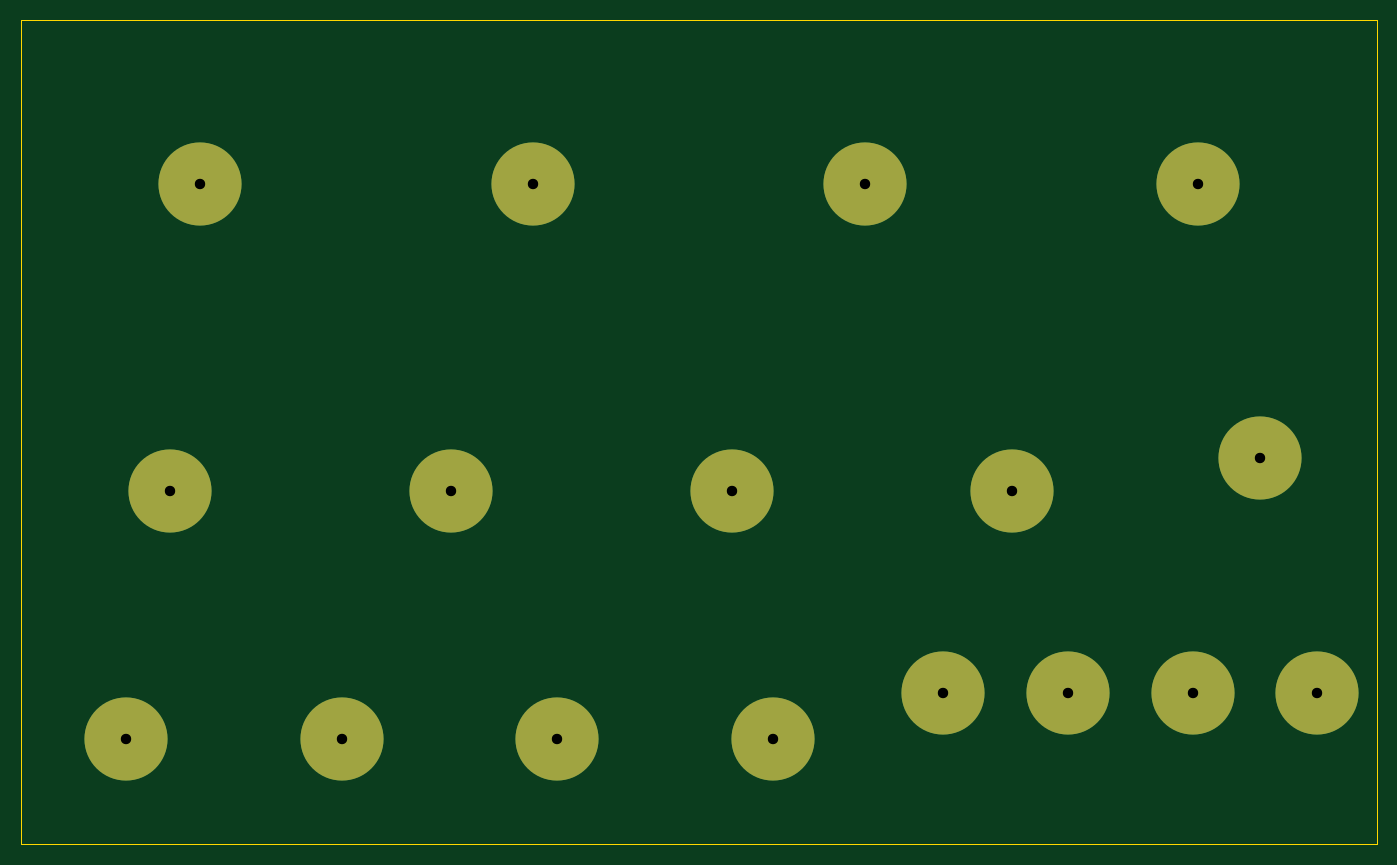
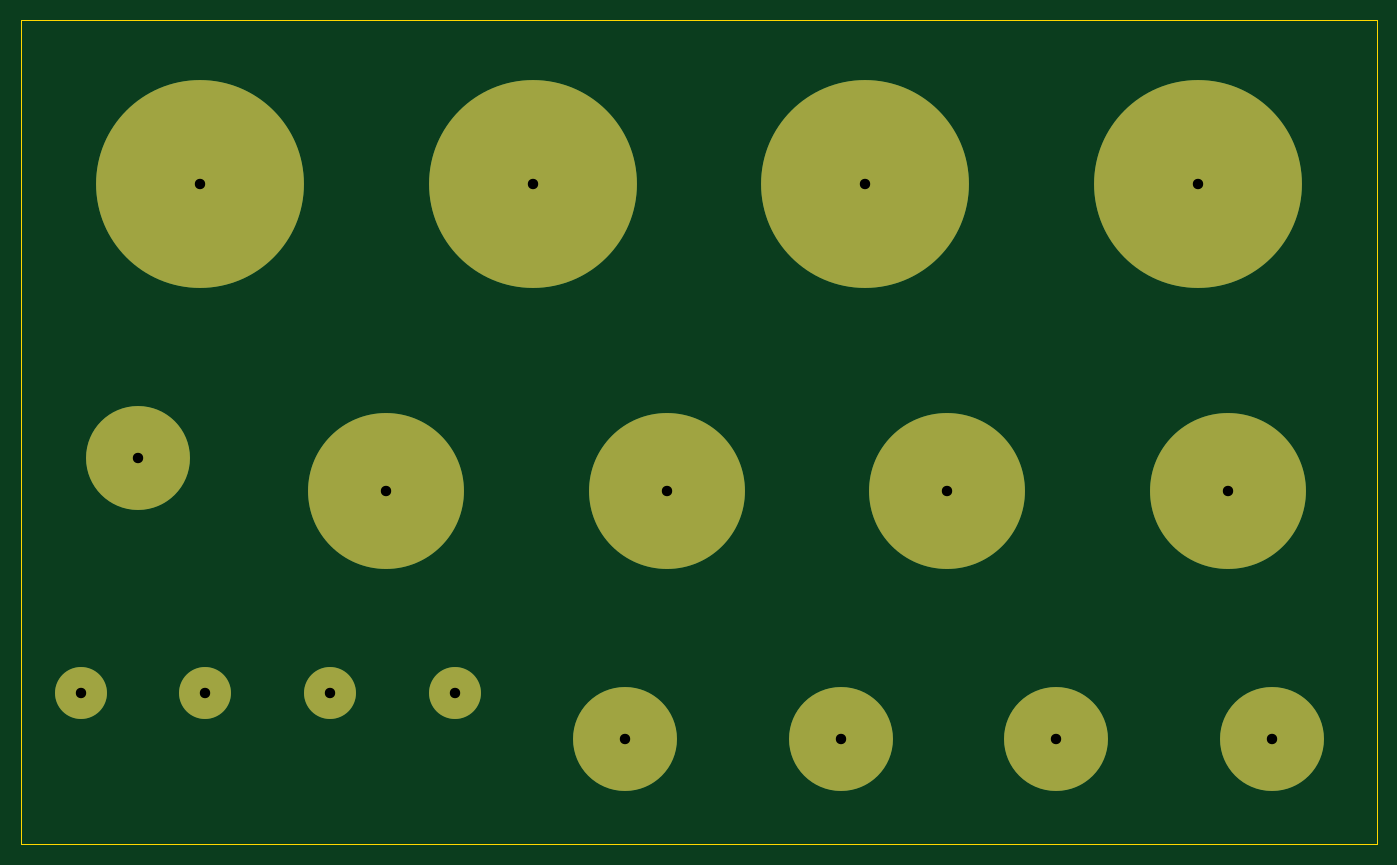
Circuit board: 11 layer files. Board 130.5 x 79.2 mm.
- bottom_copper: Snap_Adapter_17up_150x100-B_Cu.gbr (2671 bytes)
- bottom_mask: Snap_Adapter_17up_150x100-B_Mask.gbr (1347 bytes)
- paste: Snap_Adapter_17up_150x100-B_Paste.gbr (470 bytes)
- bottom_silk: Snap_Adapter_17up_150x100-B_Silkscreen.gbr (1357 bytes)
- outline: Snap_Adapter_17up_150x100-Edge_Cuts.gbr (624 bytes)
- top_copper: Snap_Adapter_17up_150x100-F_Cu.gbr (2437 bytes)
- top_mask: Snap_Adapter_17up_150x100-F_Mask.gbr (1227 bytes)
- paste: Snap_Adapter_17up_150x100-F_Paste.gbr (470 bytes)
- top_silk: Snap_Adapter_17up_150x100-F_Silkscreen.gbr (1237 bytes)
- drill: Snap_Adapter_17up_150x100-NPTH.drl (264 bytes)
- drill: Snap_Adapter_17up_150x100-PTH.drl (581 bytes)

=== bottom_copper: Snap_Adapter_17up_150x100-B_Cu.gbr ===
%TF.GenerationSoftware,KiCad,Pcbnew,10.0.6*%
%TF.CreationDate,2026-09-19T11:41:38-05:00*%
%TF.ProjectId,Snap_Adapter_17up_150x100,536e6170-5f41-4646-9170-7465725f3137,rev?*%
%TF.SameCoordinates,Original*%
%TF.FileFunction,Copper,L2,Bot*%
%TF.FilePolarity,Positive*%
%FSLAX46Y46*%
G04 Gerber Fmt 4.6, Leading zero omitted, Abs format (unit mm)*
G04 Created by KiCad (PCBNEW 10.0.6) date 2026-09-19 11:41:38*
%MOMM*%
%LPD*%
G01*
G04 APERTURE LIST*
%TA.AperFunction,SMDPad,CuDef*%
%ADD10C,15.000000*%
%TD*%
%TA.AperFunction,SMDPad,CuDef*%
%ADD11C,5.000000*%
%TD*%
%TA.AperFunction,SMDPad,CuDef*%
%ADD12C,10.000000*%
%TD*%
%TA.AperFunction,SMDPad,CuDef*%
%ADD13C,20.000000*%
%TD*%
%TA.AperFunction,ViaPad*%
%ADD14C,2.000000*%
%TD*%
G04 APERTURE END LIST*
D10*
%TO.P,J8,1*%
%TO.N,CONTACT_08*%
X130125000Y-105625000D03*
%TD*%
D11*
%TO.P,J15,1*%
%TO.N,CONTACT_15*%
X135500000Y-125125000D03*
%TD*%
D10*
%TO.P,J5,1*%
%TO.N,CONTACT_05*%
X49125000Y-105625000D03*
%TD*%
D12*
%TO.P,J11,1*%
%TO.N,CONTACT_11*%
X65625000Y-129500000D03*
%TD*%
%TO.P,J12,1*%
%TO.N,CONTACT_12*%
X86375000Y-129500000D03*
%TD*%
D13*
%TO.P,J4,1*%
%TO.N,CONTACT_04*%
X148000000Y-76125000D03*
%TD*%
D11*
%TO.P,J17,1*%
%TO.N,CONTACT_17*%
X159500000Y-125125000D03*
%TD*%
%TO.P,J14,1*%
%TO.N,CONTACT_14*%
X123500000Y-125125000D03*
%TD*%
D13*
%TO.P,J2,1*%
%TO.N,CONTACT_02*%
X84000000Y-76125000D03*
%TD*%
D12*
%TO.P,J13,1*%
%TO.N,CONTACT_13*%
X107125000Y-129500000D03*
%TD*%
D10*
%TO.P,J6,1*%
%TO.N,CONTACT_06*%
X76125000Y-105625000D03*
%TD*%
%TO.P,J7,1*%
%TO.N,CONTACT_07*%
X103125000Y-105625000D03*
%TD*%
D13*
%TO.P,J3,1*%
%TO.N,CONTACT_03*%
X116000000Y-76125000D03*
%TD*%
D12*
%TO.P,J10,1*%
%TO.N,CONTACT_10*%
X44875000Y-129500000D03*
%TD*%
%TO.P,J9,1*%
%TO.N,CONTACT_09*%
X154000000Y-102500000D03*
%TD*%
D13*
%TO.P,J1,1*%
%TO.N,CONTACT_01*%
X52000000Y-76125000D03*
%TD*%
D11*
%TO.P,J16,1*%
%TO.N,CONTACT_16*%
X147500000Y-125125000D03*
%TD*%
D14*
%TO.N,CONTACT_01*%
X52000000Y-76125000D03*
%TO.N,CONTACT_02*%
X84000000Y-76125000D03*
%TO.N,CONTACT_03*%
X116000000Y-76125000D03*
%TO.N,CONTACT_04*%
X148000000Y-76125000D03*
%TO.N,CONTACT_05*%
X49125000Y-105625000D03*
%TO.N,CONTACT_06*%
X76125000Y-105625000D03*
%TO.N,CONTACT_07*%
X103125000Y-105625000D03*
%TO.N,CONTACT_08*%
X130125000Y-105625000D03*
%TO.N,CONTACT_09*%
X154000000Y-102500000D03*
%TO.N,CONTACT_10*%
X44875000Y-129500000D03*
%TO.N,CONTACT_11*%
X65625000Y-129500000D03*
%TO.N,CONTACT_12*%
X86375000Y-129500000D03*
%TO.N,CONTACT_13*%
X107125000Y-129500000D03*
%TO.N,CONTACT_14*%
X123500000Y-125125000D03*
%TO.N,CONTACT_15*%
X135500000Y-125125000D03*
%TO.N,CONTACT_16*%
X147500000Y-125125000D03*
%TO.N,CONTACT_17*%
X159500000Y-125125000D03*
%TD*%
M02*

=== bottom_mask: Snap_Adapter_17up_150x100-B_Mask.gbr ===
%TF.GenerationSoftware,KiCad,Pcbnew,10.0.6*%
%TF.CreationDate,2026-09-19T11:41:38-05:00*%
%TF.ProjectId,Snap_Adapter_17up_150x100,536e6170-5f41-4646-9170-7465725f3137,rev?*%
%TF.SameCoordinates,Original*%
%TF.FileFunction,Soldermask,Bot*%
%TF.FilePolarity,Negative*%
%FSLAX46Y46*%
G04 Gerber Fmt 4.6, Leading zero omitted, Abs format (unit mm)*
G04 Created by KiCad (PCBNEW 10.0.6) date 2026-09-19 11:41:38*
%MOMM*%
%LPD*%
G01*
G04 APERTURE LIST*
%ADD10C,15.000000*%
%ADD11C,5.000000*%
%ADD12C,10.000000*%
%ADD13C,20.000000*%
G04 APERTURE END LIST*
D10*
%TO.C,J8*%
X130125000Y-105625000D03*
%TD*%
D11*
%TO.C,J15*%
X135500000Y-125125000D03*
%TD*%
D10*
%TO.C,J5*%
X49125000Y-105625000D03*
%TD*%
D12*
%TO.C,J11*%
X65625000Y-129500000D03*
%TD*%
%TO.C,J12*%
X86375000Y-129500000D03*
%TD*%
D13*
%TO.C,J4*%
X148000000Y-76125000D03*
%TD*%
D11*
%TO.C,J17*%
X159500000Y-125125000D03*
%TD*%
%TO.C,J14*%
X123500000Y-125125000D03*
%TD*%
D13*
%TO.C,J2*%
X84000000Y-76125000D03*
%TD*%
D12*
%TO.C,J13*%
X107125000Y-129500000D03*
%TD*%
D10*
%TO.C,J6*%
X76125000Y-105625000D03*
%TD*%
%TO.C,J7*%
X103125000Y-105625000D03*
%TD*%
D13*
%TO.C,J3*%
X116000000Y-76125000D03*
%TD*%
D12*
%TO.C,J10*%
X44875000Y-129500000D03*
%TD*%
%TO.C,J9*%
X154000000Y-102500000D03*
%TD*%
D13*
%TO.C,J1*%
X52000000Y-76125000D03*
%TD*%
D11*
%TO.C,J16*%
X147500000Y-125125000D03*
%TD*%
M02*

=== paste: Snap_Adapter_17up_150x100-B_Paste.gbr ===
%TF.GenerationSoftware,KiCad,Pcbnew,10.0.6*%
%TF.CreationDate,2026-09-19T11:41:38-05:00*%
%TF.ProjectId,Snap_Adapter_17up_150x100,536e6170-5f41-4646-9170-7465725f3137,rev?*%
%TF.SameCoordinates,Original*%
%TF.FileFunction,Paste,Bot*%
%TF.FilePolarity,Positive*%
%FSLAX46Y46*%
G04 Gerber Fmt 4.6, Leading zero omitted, Abs format (unit mm)*
G04 Created by KiCad (PCBNEW 10.0.6) date 2026-09-19 11:41:38*
%MOMM*%
%LPD*%
G01*
G04 APERTURE LIST*
G04 APERTURE END LIST*
M02*

=== bottom_silk: Snap_Adapter_17up_150x100-B_Silkscreen.gbr ===
%TF.GenerationSoftware,KiCad,Pcbnew,10.0.6*%
%TF.CreationDate,2026-09-19T11:41:38-05:00*%
%TF.ProjectId,Snap_Adapter_17up_150x100,536e6170-5f41-4646-9170-7465725f3137,rev?*%
%TF.SameCoordinates,Original*%
%TF.FileFunction,Legend,Bot*%
%TF.FilePolarity,Positive*%
%FSLAX46Y46*%
G04 Gerber Fmt 4.6, Leading zero omitted, Abs format (unit mm)*
G04 Created by KiCad (PCBNEW 10.0.6) date 2026-09-19 11:41:38*
%MOMM*%
%LPD*%
G01*
G04 APERTURE LIST*
%ADD10C,15.000000*%
%ADD11C,5.000000*%
%ADD12C,10.000000*%
%ADD13C,20.000000*%
G04 APERTURE END LIST*
%LPC*%
D10*
%TO.C,J8*%
X130125000Y-105625000D03*
%TD*%
D11*
%TO.C,J15*%
X135500000Y-125125000D03*
%TD*%
D10*
%TO.C,J5*%
X49125000Y-105625000D03*
%TD*%
D12*
%TO.C,J11*%
X65625000Y-129500000D03*
%TD*%
%TO.C,J12*%
X86375000Y-129500000D03*
%TD*%
D13*
%TO.C,J4*%
X148000000Y-76125000D03*
%TD*%
D11*
%TO.C,J17*%
X159500000Y-125125000D03*
%TD*%
%TO.C,J14*%
X123500000Y-125125000D03*
%TD*%
D13*
%TO.C,J2*%
X84000000Y-76125000D03*
%TD*%
D12*
%TO.C,J13*%
X107125000Y-129500000D03*
%TD*%
D10*
%TO.C,J6*%
X76125000Y-105625000D03*
%TD*%
%TO.C,J7*%
X103125000Y-105625000D03*
%TD*%
D13*
%TO.C,J3*%
X116000000Y-76125000D03*
%TD*%
D12*
%TO.C,J10*%
X44875000Y-129500000D03*
%TD*%
%TO.C,J9*%
X154000000Y-102500000D03*
%TD*%
D13*
%TO.C,J1*%
X52000000Y-76125000D03*
%TD*%
D11*
%TO.C,J16*%
X147500000Y-125125000D03*
%TD*%
%LPD*%
M02*

=== outline: Snap_Adapter_17up_150x100-Edge_Cuts.gbr ===
%TF.GenerationSoftware,KiCad,Pcbnew,10.0.6*%
%TF.CreationDate,2026-09-19T11:41:38-05:00*%
%TF.ProjectId,Snap_Adapter_17up_150x100,536e6170-5f41-4646-9170-7465725f3137,rev?*%
%TF.SameCoordinates,Original*%
%TF.FileFunction,Profile,NP*%
%FSLAX46Y46*%
G04 Gerber Fmt 4.6, Leading zero omitted, Abs format (unit mm)*
G04 Created by KiCad (PCBNEW 10.0.6) date 2026-09-19 11:41:38*
%MOMM*%
%LPD*%
G01*
G04 APERTURE LIST*
%TA.AperFunction,Profile*%
%ADD10C,0.050000*%
%TD*%
G04 APERTURE END LIST*
D10*
X34750000Y-60375000D02*
X165250000Y-60375000D01*
X165250000Y-139625000D01*
X34750000Y-139625000D01*
X34750000Y-60375000D01*
M02*

=== top_copper: Snap_Adapter_17up_150x100-F_Cu.gbr ===
%TF.GenerationSoftware,KiCad,Pcbnew,10.0.6*%
%TF.CreationDate,2026-09-19T11:41:38-05:00*%
%TF.ProjectId,Snap_Adapter_17up_150x100,536e6170-5f41-4646-9170-7465725f3137,rev?*%
%TF.SameCoordinates,Original*%
%TF.FileFunction,Copper,L1,Top*%
%TF.FilePolarity,Positive*%
%FSLAX46Y46*%
G04 Gerber Fmt 4.6, Leading zero omitted, Abs format (unit mm)*
G04 Created by KiCad (PCBNEW 10.0.6) date 2026-09-19 11:41:38*
%MOMM*%
%LPD*%
G01*
G04 APERTURE LIST*
%TA.AperFunction,SMDPad,CuDef*%
%ADD10C,8.000000*%
%TD*%
%TA.AperFunction,ViaPad*%
%ADD11C,2.000000*%
%TD*%
G04 APERTURE END LIST*
D10*
%TO.P,J8,1*%
%TO.N,CONTACT_08*%
X130125000Y-105625000D03*
%TD*%
%TO.P,J15,1*%
%TO.N,CONTACT_15*%
X135500000Y-125125000D03*
%TD*%
%TO.P,J5,1*%
%TO.N,CONTACT_05*%
X49125000Y-105625000D03*
%TD*%
%TO.P,J11,1*%
%TO.N,CONTACT_11*%
X65625000Y-129500000D03*
%TD*%
%TO.P,J12,1*%
%TO.N,CONTACT_12*%
X86375000Y-129500000D03*
%TD*%
%TO.P,J4,1*%
%TO.N,CONTACT_04*%
X148000000Y-76125000D03*
%TD*%
%TO.P,J17,1*%
%TO.N,CONTACT_17*%
X159500000Y-125125000D03*
%TD*%
%TO.P,J14,1*%
%TO.N,CONTACT_14*%
X123500000Y-125125000D03*
%TD*%
%TO.P,J2,1*%
%TO.N,CONTACT_02*%
X84000000Y-76125000D03*
%TD*%
%TO.P,J13,1*%
%TO.N,CONTACT_13*%
X107125000Y-129500000D03*
%TD*%
%TO.P,J6,1*%
%TO.N,CONTACT_06*%
X76125000Y-105625000D03*
%TD*%
%TO.P,J7,1*%
%TO.N,CONTACT_07*%
X103125000Y-105625000D03*
%TD*%
%TO.P,J3,1*%
%TO.N,CONTACT_03*%
X116000000Y-76125000D03*
%TD*%
%TO.P,J10,1*%
%TO.N,CONTACT_10*%
X44875000Y-129500000D03*
%TD*%
%TO.P,J9,1*%
%TO.N,CONTACT_09*%
X154000000Y-102500000D03*
%TD*%
%TO.P,J1,1*%
%TO.N,CONTACT_01*%
X52000000Y-76125000D03*
%TD*%
%TO.P,J16,1*%
%TO.N,CONTACT_16*%
X147500000Y-125125000D03*
%TD*%
D11*
%TO.N,CONTACT_01*%
X52000000Y-76125000D03*
%TO.N,CONTACT_02*%
X84000000Y-76125000D03*
%TO.N,CONTACT_03*%
X116000000Y-76125000D03*
%TO.N,CONTACT_04*%
X148000000Y-76125000D03*
%TO.N,CONTACT_05*%
X49125000Y-105625000D03*
%TO.N,CONTACT_06*%
X76125000Y-105625000D03*
%TO.N,CONTACT_07*%
X103125000Y-105625000D03*
%TO.N,CONTACT_08*%
X130125000Y-105625000D03*
%TO.N,CONTACT_09*%
X154000000Y-102500000D03*
%TO.N,CONTACT_10*%
X44875000Y-129500000D03*
%TO.N,CONTACT_11*%
X65625000Y-129500000D03*
%TO.N,CONTACT_12*%
X86375000Y-129500000D03*
%TO.N,CONTACT_13*%
X107125000Y-129500000D03*
%TO.N,CONTACT_14*%
X123500000Y-125125000D03*
%TO.N,CONTACT_15*%
X135500000Y-125125000D03*
%TO.N,CONTACT_16*%
X147500000Y-125125000D03*
%TO.N,CONTACT_17*%
X159500000Y-125125000D03*
%TD*%
M02*

=== top_mask: Snap_Adapter_17up_150x100-F_Mask.gbr ===
%TF.GenerationSoftware,KiCad,Pcbnew,10.0.6*%
%TF.CreationDate,2026-09-19T11:41:38-05:00*%
%TF.ProjectId,Snap_Adapter_17up_150x100,536e6170-5f41-4646-9170-7465725f3137,rev?*%
%TF.SameCoordinates,Original*%
%TF.FileFunction,Soldermask,Top*%
%TF.FilePolarity,Negative*%
%FSLAX46Y46*%
G04 Gerber Fmt 4.6, Leading zero omitted, Abs format (unit mm)*
G04 Created by KiCad (PCBNEW 10.0.6) date 2026-09-19 11:41:38*
%MOMM*%
%LPD*%
G01*
G04 APERTURE LIST*
%ADD10C,8.000000*%
G04 APERTURE END LIST*
D10*
%TO.C,J8*%
X130125000Y-105625000D03*
%TD*%
%TO.C,J15*%
X135500000Y-125125000D03*
%TD*%
%TO.C,J5*%
X49125000Y-105625000D03*
%TD*%
%TO.C,J11*%
X65625000Y-129500000D03*
%TD*%
%TO.C,J12*%
X86375000Y-129500000D03*
%TD*%
%TO.C,J4*%
X148000000Y-76125000D03*
%TD*%
%TO.C,J17*%
X159500000Y-125125000D03*
%TD*%
%TO.C,J14*%
X123500000Y-125125000D03*
%TD*%
%TO.C,J2*%
X84000000Y-76125000D03*
%TD*%
%TO.C,J13*%
X107125000Y-129500000D03*
%TD*%
%TO.C,J6*%
X76125000Y-105625000D03*
%TD*%
%TO.C,J7*%
X103125000Y-105625000D03*
%TD*%
%TO.C,J3*%
X116000000Y-76125000D03*
%TD*%
%TO.C,J10*%
X44875000Y-129500000D03*
%TD*%
%TO.C,J9*%
X154000000Y-102500000D03*
%TD*%
%TO.C,J1*%
X52000000Y-76125000D03*
%TD*%
%TO.C,J16*%
X147500000Y-125125000D03*
%TD*%
M02*

=== paste: Snap_Adapter_17up_150x100-F_Paste.gbr ===
%TF.GenerationSoftware,KiCad,Pcbnew,10.0.6*%
%TF.CreationDate,2026-09-19T11:41:38-05:00*%
%TF.ProjectId,Snap_Adapter_17up_150x100,536e6170-5f41-4646-9170-7465725f3137,rev?*%
%TF.SameCoordinates,Original*%
%TF.FileFunction,Paste,Top*%
%TF.FilePolarity,Positive*%
%FSLAX46Y46*%
G04 Gerber Fmt 4.6, Leading zero omitted, Abs format (unit mm)*
G04 Created by KiCad (PCBNEW 10.0.6) date 2026-09-19 11:41:38*
%MOMM*%
%LPD*%
G01*
G04 APERTURE LIST*
G04 APERTURE END LIST*
M02*

=== top_silk: Snap_Adapter_17up_150x100-F_Silkscreen.gbr ===
%TF.GenerationSoftware,KiCad,Pcbnew,10.0.6*%
%TF.CreationDate,2026-09-19T11:41:38-05:00*%
%TF.ProjectId,Snap_Adapter_17up_150x100,536e6170-5f41-4646-9170-7465725f3137,rev?*%
%TF.SameCoordinates,Original*%
%TF.FileFunction,Legend,Top*%
%TF.FilePolarity,Positive*%
%FSLAX46Y46*%
G04 Gerber Fmt 4.6, Leading zero omitted, Abs format (unit mm)*
G04 Created by KiCad (PCBNEW 10.0.6) date 2026-09-19 11:41:38*
%MOMM*%
%LPD*%
G01*
G04 APERTURE LIST*
%ADD10C,8.000000*%
G04 APERTURE END LIST*
%LPC*%
D10*
%TO.C,J8*%
X130125000Y-105625000D03*
%TD*%
%TO.C,J15*%
X135500000Y-125125000D03*
%TD*%
%TO.C,J5*%
X49125000Y-105625000D03*
%TD*%
%TO.C,J11*%
X65625000Y-129500000D03*
%TD*%
%TO.C,J12*%
X86375000Y-129500000D03*
%TD*%
%TO.C,J4*%
X148000000Y-76125000D03*
%TD*%
%TO.C,J17*%
X159500000Y-125125000D03*
%TD*%
%TO.C,J14*%
X123500000Y-125125000D03*
%TD*%
%TO.C,J2*%
X84000000Y-76125000D03*
%TD*%
%TO.C,J13*%
X107125000Y-129500000D03*
%TD*%
%TO.C,J6*%
X76125000Y-105625000D03*
%TD*%
%TO.C,J7*%
X103125000Y-105625000D03*
%TD*%
%TO.C,J3*%
X116000000Y-76125000D03*
%TD*%
%TO.C,J10*%
X44875000Y-129500000D03*
%TD*%
%TO.C,J9*%
X154000000Y-102500000D03*
%TD*%
%TO.C,J1*%
X52000000Y-76125000D03*
%TD*%
%TO.C,J16*%
X147500000Y-125125000D03*
%TD*%
%LPD*%
M02*

=== drill: Snap_Adapter_17up_150x100-NPTH.drl ===
M48
; DRILL file KiCad 10.0.6 date 2026-09-19T11:41:38
; FORMAT={-:-/ absolute / metric / decimal}
; #@! TF.CreationDate,2026-09-19T11:41:38-05:00
; #@! TF.GenerationSoftware,Kicad,Pcbnew,10.0.6
; #@! TF.FileFunction,NonPlated,1,2,NPTH
FMAT,2
METRIC
%
G90
G05
M30

=== drill: Snap_Adapter_17up_150x100-PTH.drl ===
M48
; DRILL file KiCad 10.0.6 date 2026-09-19T11:41:38
; FORMAT={-:-/ absolute / metric / decimal}
; #@! TF.CreationDate,2026-09-19T11:41:38-05:00
; #@! TF.GenerationSoftware,Kicad,Pcbnew,10.0.6
; #@! TF.FileFunction,Plated,1,2,PTH
FMAT,2
METRIC
; #@! TA.AperFunction,Plated,PTH,ViaDrill
T1C1.000
%
G90
G05
T1
X44.875Y-129.5
X49.125Y-105.625
X52.0Y-76.125
X65.625Y-129.5
X76.125Y-105.625
X84.0Y-76.125
X86.375Y-129.5
X103.125Y-105.625
X107.125Y-129.5
X116.0Y-76.125
X123.5Y-125.125
X130.125Y-105.625
X135.5Y-125.125
X147.5Y-125.125
X148.0Y-76.125
X154.0Y-102.5
X159.5Y-125.125
M30
